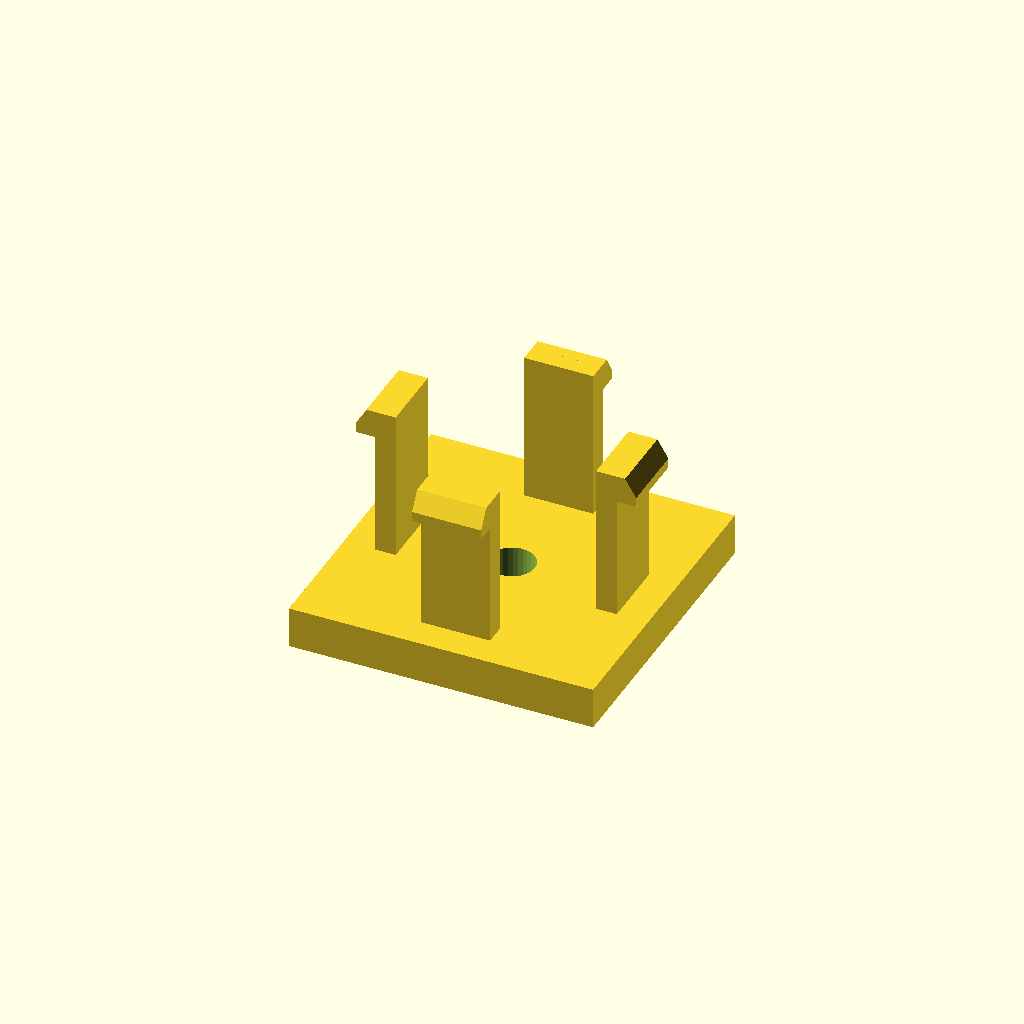
Cell 1 — every parameter at its default value.
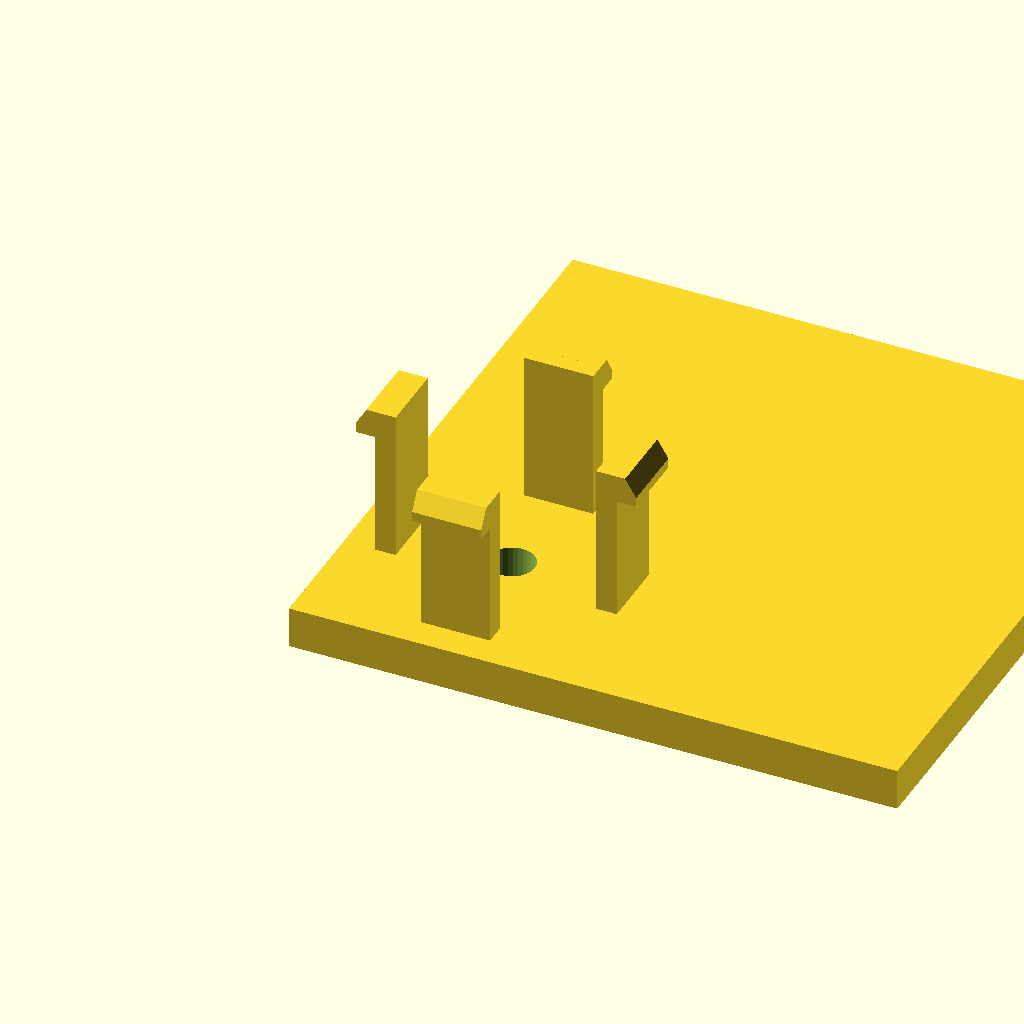
Cell 2 — base_d set to 88, the other parameters unchanged.
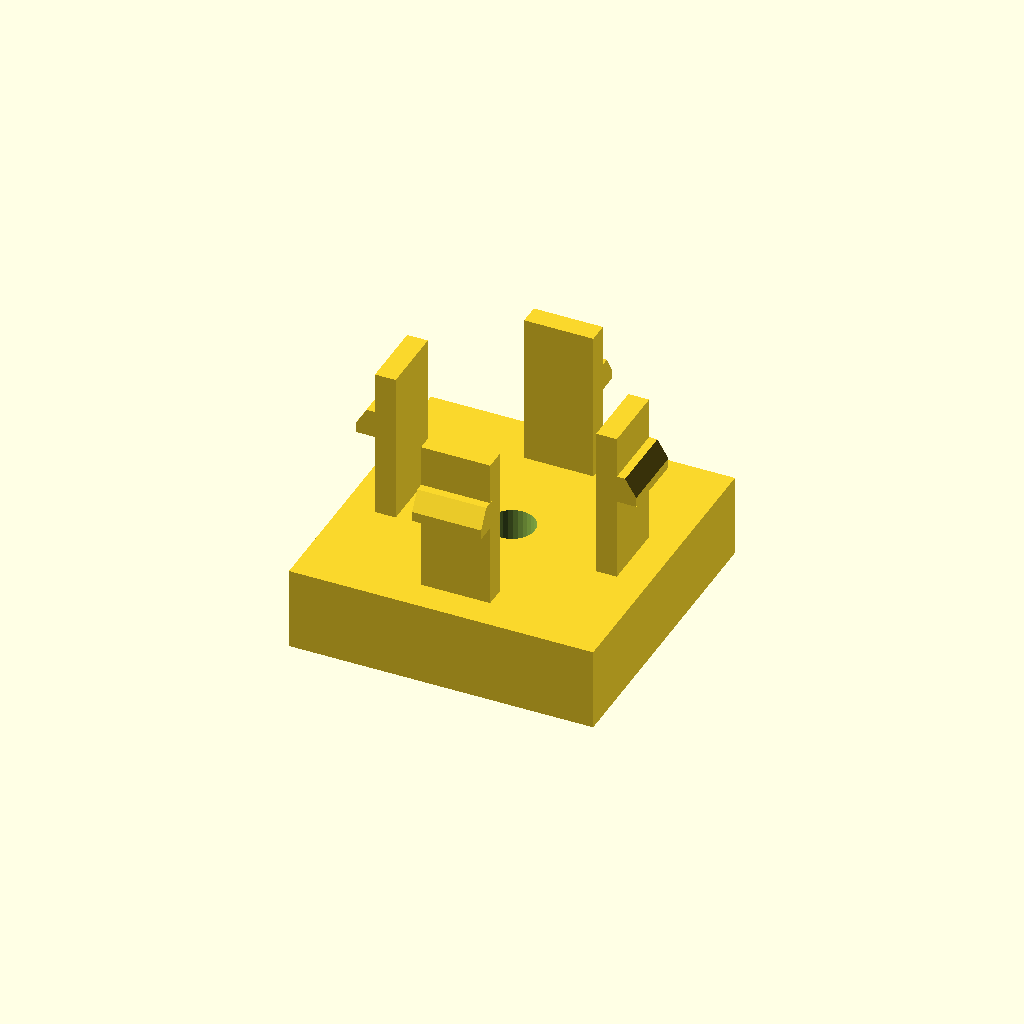
Cell 3: base_h = 12 (everything else at default).
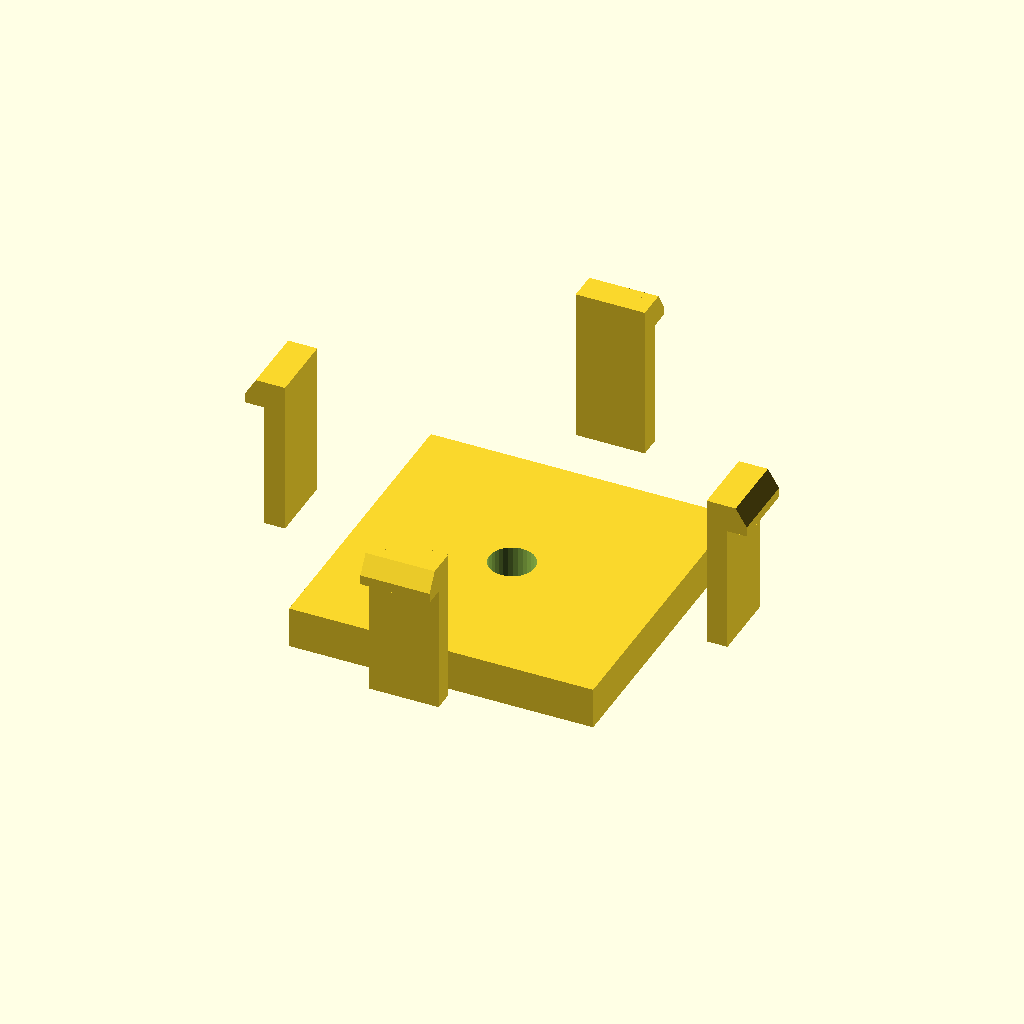
Cell 4 — span set to 64, the other parameters unchanged.
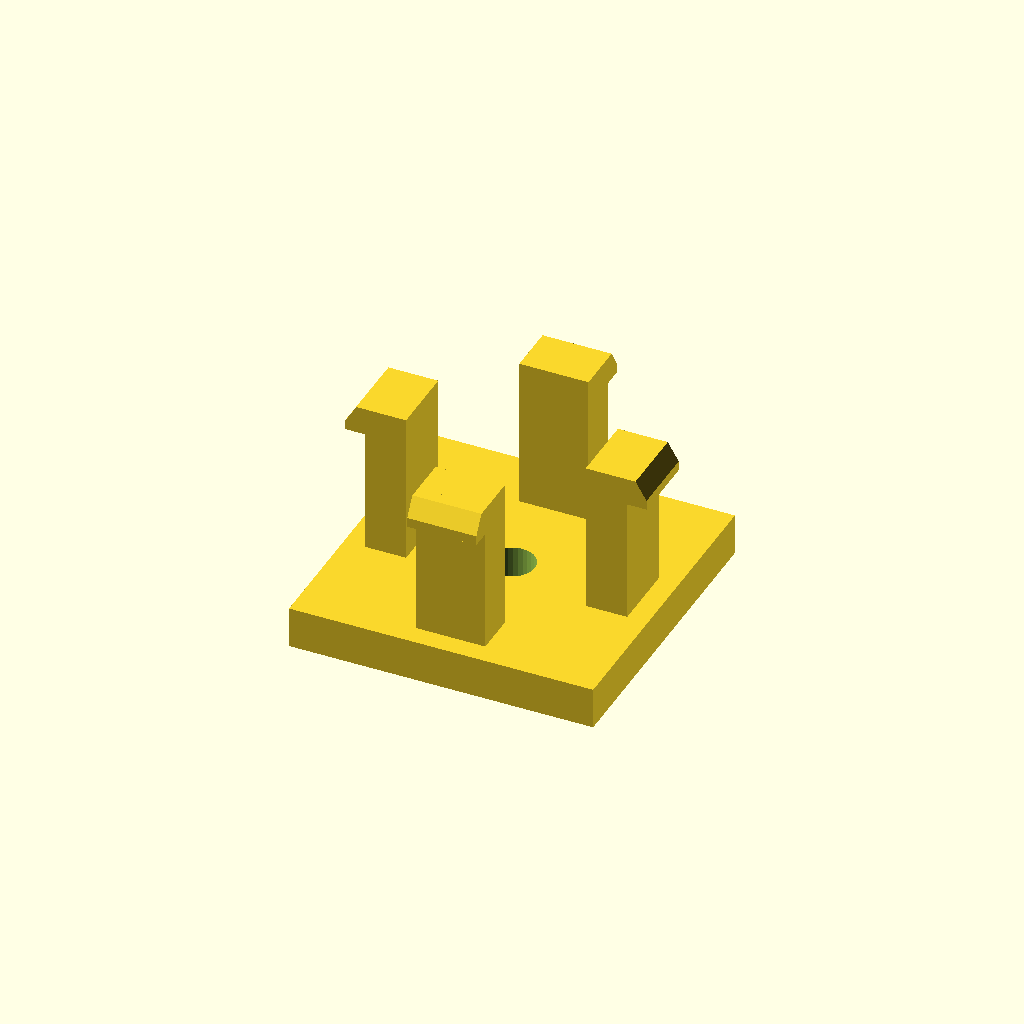
Cell 5: the same model with arm_t = 6.
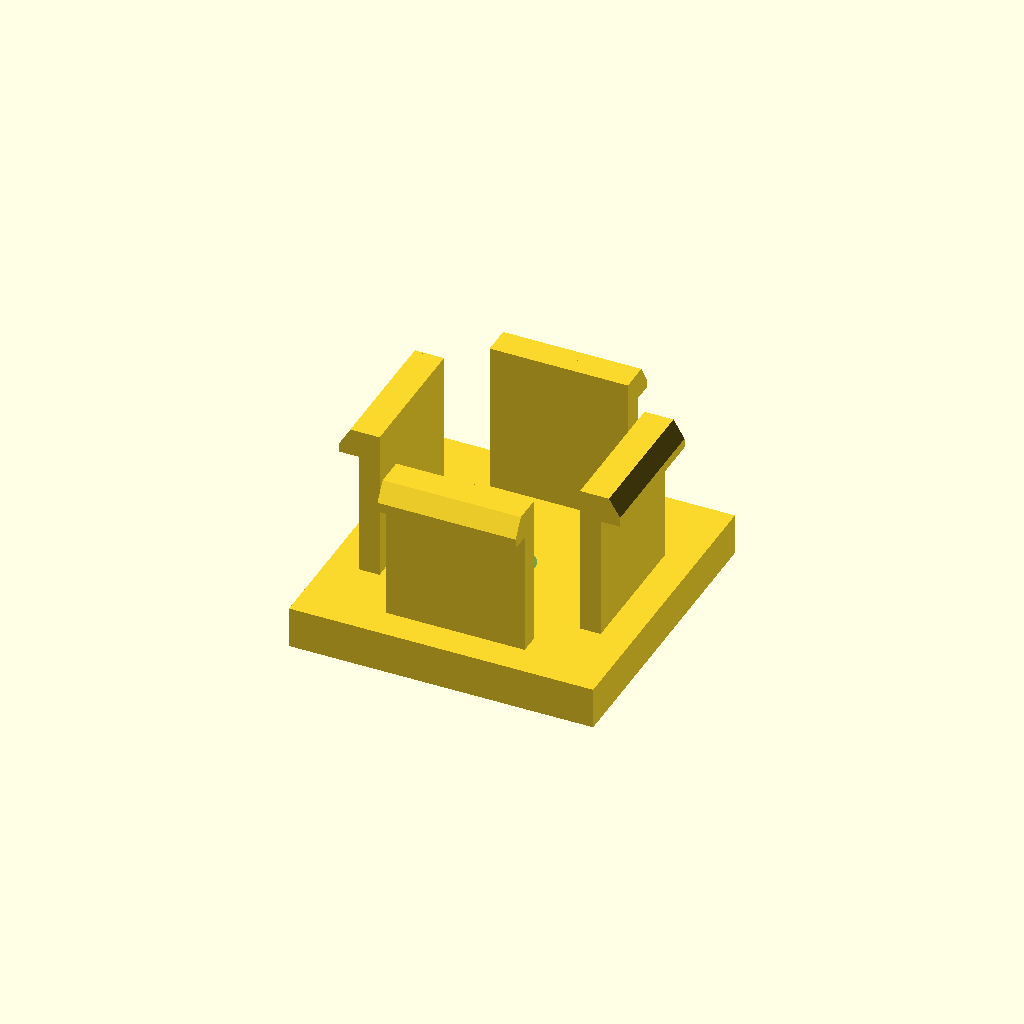
Cell 6: the same model with arm_d = 20.
One fixed orthographic camera (rotation 55°, 0°, 25°; colour scheme Cornfield) for every cell.
OpenSCAD source file optional_data/data/gen3/snapfits/part_0084.scad:
$fn = 32;

// ----------------------------------------------------------------------
// Snap-fit latch: 4 arms, 22 mm tall, 3 mm undercut hooks
// ----------------------------------------------------------------------

// --- parameters (mm) ---
base_d = 44;              // base plate depth
base_h = 6;               // base plate thickness
span = 32;                // distance between opposite arms
arm_t = 3;                // arm thickness
arm_d = 10;               // arm width
height = 22;              // free arm length
head_len = 3;             // hook reach
head_h = 4;               // hook height
lead = 1.4;               // lead-in ramp thickness
bore_d = 6.6;             // base fixing bore
top_z = 28;               // height of the arm tips above the base

arms = 4;

difference() {
  union() {
    /* base plate, centred on the arm ring */
    translate([-22, -22, 0]) cube([base_d, base_d, base_h]);
    for (a = [0 : 360 / arms : 359]) rotate([0, 0, a]) {
    /* arm, sunk 0.5 mm into the base */
    translate([-arm_d / 2, span / 2 - arm_t / 2, base_h - 0.5]) cube([arm_d, arm_t, height + 0.5]);
    /* hook: a convex hull of a tall inner block and a thin outer lip
       gives a flat undercut below and a lead-in ramp on top */
    hull() {
      translate([-arm_d / 2, span / 2 + arm_t / 2 - 0.6, top_z - head_h]) cube([arm_d, lead + 0.4, head_h]);
      translate([-arm_d / 2, span / 2 + arm_t / 2 - 0.2, top_z - head_h]) cube([arm_d, head_len, lead]);
    }
    }
  }
  translate([0, 0, -2.5]) cylinder(h = base_h + 5, d = bore_d);
}
Customizer parameters (derived from the source; name, type, default, range or options):
base_d: number, default 44
base_h: number, default 6
span: number, default 32
arm_t: number, default 3
arm_d: number, default 10
height: number, default 22
head_len: number, default 3
head_h: number, default 4
lead: number, default 1.4
bore_d: number, default 6.6
top_z: number, default 28
arms: number, default 4
